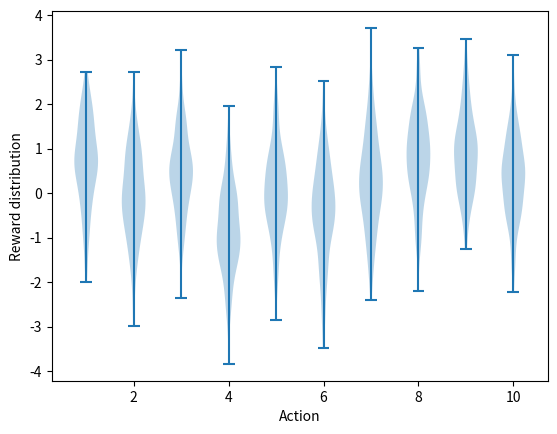

Recreate this plot in Python. (Note: this script raises an exception after producing the figure.)
#######################################################################
# Copyright (C)                                                       #
# 2018-2020 Bryce Chen(brycechen1849@gmail.com)                       #
# 2016-2018 Shangtong Zhang(zhangshangtong.cpp@gmail.com)             #
# 2016 Tian Jun(tianjun.cpp@gmail.com)                                #
# 2016 Artem Oboturov(oboturov@gmail.com)                             #
# 2016 Kenta Shimada(hyperkentakun@gmail.com)                         #
# Permission given to modify the code as long as you keep this        #
# declaration at the top                                              #
#######################################################################

import matplotlib
import matplotlib.pyplot as plt
import numpy as np
from tqdm import trange

matplotlib.use('Agg')


class Bandit:
    # @k_arm: # of arms
    # @epsilon: probability for exploration in epsilon-greedy algorithm
    # @initial: initial estimation for each action
    # @step_size: constant step size for updating estimations
    # @sample_averages: if True, use sample averages to update estimations instead of constant step size
    # @UCB_param: if not None, use UCB algorithm to select action
    # @gradient: if True, use gradient based bandit algorithm
    # @gradient_baseline: if True, use average reward as baseline for gradient based bandit algorithm
    def __init__(self, k_arm=10, epsilon=0., initial=0., step_size=0.1, sample_averages=False, UCB_param=None,
                 gradient=False, gradient_baseline=False, true_reward=0.):
        self.k = k_arm
        self.step_size = step_size
        self.sample_averages = sample_averages
        self.indices = np.arange(self.k)
        self.time = 0
        self.UCB_param = UCB_param
        self.gradient = gradient
        self.gradient_baseline = gradient_baseline
        self.average_reward = 0
        self.true_reward = true_reward
        self.epsilon = epsilon
        self.initial = initial

    def reset(self):
        # real reward for each action
        # np.random.rand (normal distribution on a ndarray)
        # Parameters
        #             ----------
        #             d0, d1, ..., dn : int, optional
        #                 The dimensions of the returned array, must be non-negative.
        #                 If no argument is given a single Python float is returned

        self.q_true = np.random.randn(self.k) + self.true_reward

        # estimation for each action
        self.q_estimation = np.zeros(self.k) + self.initial

        # # of chosen times for each action
        self.action_count = np.zeros(self.k)

        self.best_action = np.argmax(self.q_true)

        self.time = 0

    # get an action for this bandit
    def act(self):
        if np.random.rand() < self.epsilon:
            return np.random.choice(self.indices)

        if self.UCB_param is not None:
            UCB_estimation = self.q_estimation + \
                             self.UCB_param * np.sqrt(np.log(self.time + 1) / (self.action_count + 1e-5))
            q_best = np.max(UCB_estimation)
            return np.random.choice(np.where(UCB_estimation == q_best)[0])

        if self.gradient:
            exp_est = np.exp(self.q_estimation)
            self.action_prob = exp_est / np.sum(exp_est)
            return np.random.choice(self.indices, p=self.action_prob)

        q_best = np.max(self.q_estimation)
        return np.random.choice(np.where(self.q_estimation == q_best)[0])

    # take an action, update estimation for this action
    def step(self, action):
        # generate the reward under N(real reward, 1)
        reward = np.random.randn() + self.q_true[action]
        self.time += 1
        self.action_count[action] += 1
        self.average_reward += (reward - self.average_reward) / self.time

        if self.sample_averages:
            # update estimation using sample averages
            self.q_estimation[action] += (reward - self.q_estimation[action]) / self.action_count[action]
        elif self.gradient:
            one_hot = np.zeros(self.k)
            one_hot[action] = 1
            if self.gradient_baseline:
                baseline = self.average_reward
            else:
                baseline = 0
            self.q_estimation += self.step_size * (reward - baseline) * (one_hot - self.action_prob)
        else:
            # update estimation with constant step size
            self.q_estimation[action] += self.step_size * (reward - self.q_estimation[action])
        return reward


def simulate(runs, time, bandits):
    rewards = np.zeros((len(bandits), runs, time))
    best_action_counts = np.zeros(rewards.shape)
    for i, bandit in enumerate(bandits):
        for r in trange(runs):
            bandit.reset()
            for t in range(time):
                action = bandit.act()
                reward = bandit.step(action)
                rewards[i, r, t] = reward
                if action == bandit.best_action:
                    best_action_counts[i, r, t] = 1
    mean_best_action_counts = best_action_counts.mean(axis=1)
    mean_rewards = rewards.mean(axis=1)
    return mean_best_action_counts, mean_rewards


def figure_2_1():
    plt.violinplot(dataset=np.random.randn(200, 10) + np.random.randn(10))
    plt.xlabel("Action")
    plt.ylabel("Reward distribution")
    plt.savefig('../images/figure_2_1.png')
    plt.close()


def figure_2_2(runs=2000, time=1000):
    epsilons = [0, 0.1, 0.01]
    bandits = [Bandit(epsilon=eps, sample_averages=True) for eps in epsilons]
    best_action_counts, rewards = simulate(runs, time, bandits)

    plt.figure(figsize=(10, 20))

    plt.subplot(2, 1, 1)
    for eps, rewards in zip(epsilons, rewards):
        plt.plot(rewards, label='epsilon = %.02f' % eps)
    plt.xlabel('steps')
    plt.ylabel('average reward')
    plt.legend()

    plt.subplot(2, 1, 2)
    for eps, counts in zip(epsilons, best_action_counts):
        plt.plot(counts, label='epsilon = %.02f' % eps)
    plt.xlabel('steps')
    plt.ylabel('% optimal action')
    plt.legend()

    plt.savefig('../images/figure_2_2.png')
    plt.close()


def figure_2_3(runs=2000, time=1000):
    bandits = [Bandit(epsilon=0, initial=5, step_size=0.1), Bandit(epsilon=0.1, initial=0, step_size=0.1)]
    best_action_counts, _ = simulate(runs, time, bandits)

    plt.plot(best_action_counts[0], label='epsilon = 0, q = 5')
    plt.plot(best_action_counts[1], label='epsilon = 0.1, q = 0')
    plt.xlabel('Steps')
    plt.ylabel('% optimal action')
    plt.legend()

    plt.savefig('../images/figure_2_3.png')
    plt.close()


def figure_2_4(runs=2000, time=1000):
    bandits = [Bandit(epsilon=0, UCB_param=2, sample_averages=True), Bandit(epsilon=0.1, sample_averages=True)]
    _, average_rewards = simulate(runs, time, bandits)

    plt.plot(average_rewards[0], label='UCB c = 2')
    plt.plot(average_rewards[1], label='epsilon greedy epsilon = 0.1')
    plt.xlabel('Steps')
    plt.ylabel('Average reward')
    plt.legend()

    plt.savefig('../images/figure_2_4.png')
    plt.close()


def figure_2_5(runs=2000, time=1000):
    bandits = [Bandit(gradient=True, step_size=0.1, gradient_baseline=True, true_reward=4),
               Bandit(gradient=True, step_size=0.1, gradient_baseline=False, true_reward=4),
               Bandit(gradient=True, step_size=0.4, gradient_baseline=True, true_reward=4),
               Bandit(gradient=True, step_size=0.4, gradient_baseline=False, true_reward=4)]
    best_action_counts, _ = simulate(runs, time, bandits)
    labels = ['alpha = 0.1, with baseline',
              'alpha = 0.1, without baseline',
              'alpha = 0.4, with baseline',
              'alpha = 0.4, without baseline']

    for i in range(len(bandits)):
        plt.plot(best_action_counts[i], label=labels[i])
    plt.xlabel('Steps')
    plt.ylabel('% Optimal action')
    plt.legend()

    plt.savefig('../images/figure_2_5.png')
    plt.close()


def figure_2_6(runs=2000, time=1000):
    labels = ['epsilon-greedy', 'gradient bandit',
              'UCB', 'optimistic initialization']
    generators = [lambda epsilon: Bandit(epsilon=epsilon, sample_averages=True),
                  lambda alpha: Bandit(gradient=True, step_size=alpha, gradient_baseline=True),
                  lambda coef: Bandit(epsilon=0, UCB_param=coef, sample_averages=True),
                  lambda initial: Bandit(epsilon=0, initial=initial, step_size=0.1)]
    parameters = [np.arange(-7, -1, dtype=np.float),
                  np.arange(-5, 2, dtype=np.float),
                  np.arange(-4, 3, dtype=np.float),
                  np.arange(-2, 3, dtype=np.float)]

    bandits = []
    for generator, parameter in zip(generators, parameters):
        for param in parameter:
            bandits.append(generator(pow(2, param)))

    _, average_rewards = simulate(runs, time, bandits)
    rewards = np.mean(average_rewards, axis=1)

    i = 0
    for label, parameter in zip(labels, parameters):
        l = len(parameter)
        plt.plot(parameter, rewards[i:i + l], label=label)
        i += l
    plt.xlabel('Parameter(2^x)')
    plt.ylabel('Average reward')
    plt.legend()

    plt.savefig('../images/figure_2_6.png')
    plt.close()


if __name__ == '__main__':
    figure_2_1()
    figure_2_2()
    figure_2_3()
    figure_2_4()
    figure_2_5()
    figure_2_6()
